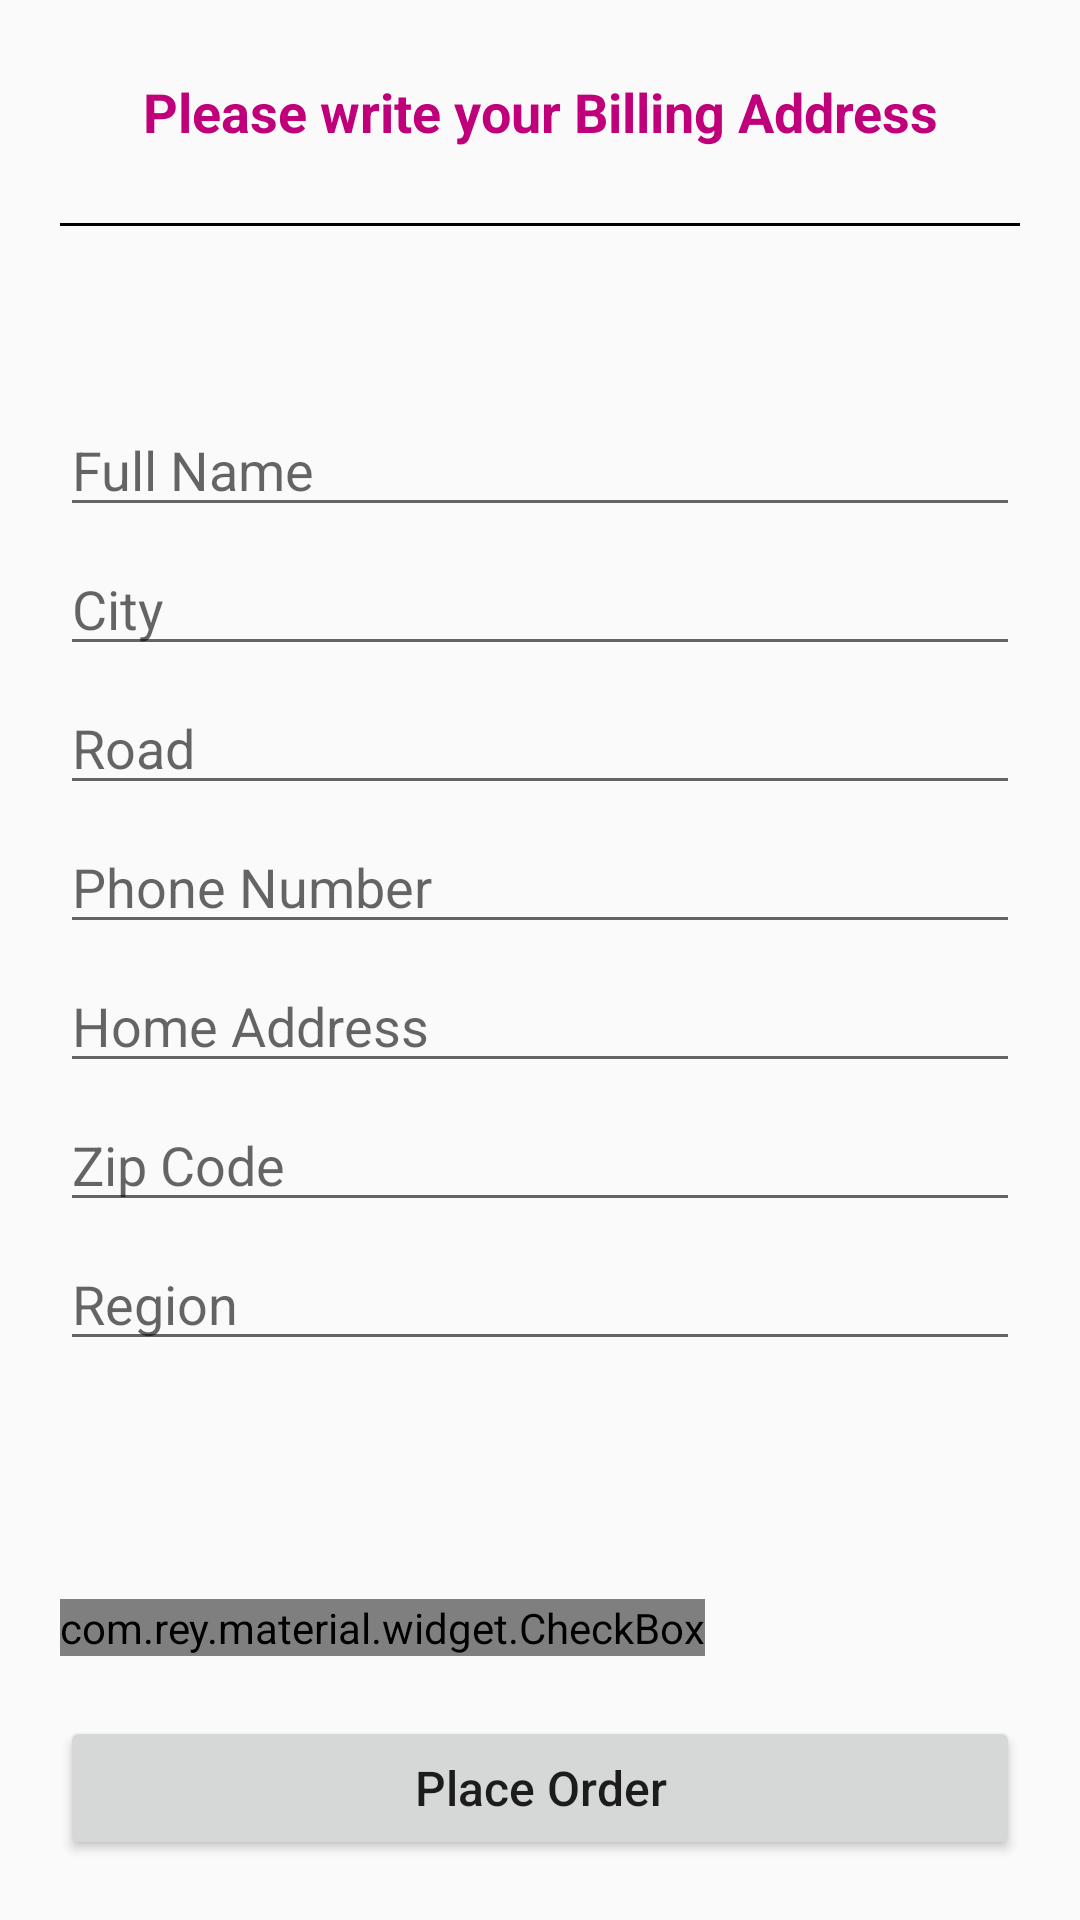

Write the Android layout XML for this screen, with the resource values it uses.
<!-- AndroidManifest.xml: application theme AppTheme -->
<!-- res/layout/activity_confirm.xml -->
<?xml version="1.0" encoding="utf-8"?>
<RelativeLayout xmlns:android="http://schemas.android.com/apk/res/android"
    xmlns:app="http://schemas.android.com/apk/res-auto"
    xmlns:tools="http://schemas.android.com/tools"
    android:layout_width="match_parent"
    android:layout_height="match_parent"
    tools:context=".ConfirmActivity">

    <TextView
        android:id="@+id/text"
        android:layout_width="match_parent"
        android:layout_height="wrap_content"
        android:text="Please write your Billing Address"
        android:textAlignment="center"
        android:textSize="18sp"
        android:layout_margin="25dp"
        android:textColor="@color/colorPrimary"

        android:textStyle="bold"
        >
    </TextView>
    <View
        android:layout_width="wrap_content"
        android:layout_height="1dp"
        android:layout_below="@+id/text"
        android:background="@android:color/black"
        android:layout_marginRight="20dp"
        android:layout_marginLeft="20dp"

        ></View>


    <LinearLayout
        android:layout_width="match_parent"
        android:layout_height="match_parent"
        android:orientation="vertical"
        android:layout_marginTop="60dp"
        android:layout_below="@+id/text"
        android:layout_above="@+id/remember_me_chkb"
        >

        <EditText
            android:id="@+id/shipName"
            android:layout_width="match_parent"
            android:layout_height="wrap_content"
            android:layout_marginLeft="20dp"
            android:layout_marginRight="20dp"
            android:hint="Full Name"
            android:inputType="text"></EditText>

        <EditText
            android:id="@+id/shipCity"
            android:layout_width="match_parent"
            android:layout_height="wrap_content"
            android:layout_marginLeft="20dp"
            android:layout_marginTop="5dp"
            android:layout_marginRight="20dp"
            android:hint="City"
            android:inputType="text"></EditText>

        <EditText
            android:id="@+id/shipRoad"
            android:layout_width="match_parent"
            android:layout_height="wrap_content"
            android:layout_marginLeft="20dp"
            android:layout_marginTop="5dp"
            android:layout_marginRight="20dp"
            android:hint="Road"
            android:inputType="text"></EditText>

        <EditText
            android:id="@+id/shipNumber"
            android:layout_width="match_parent"
            android:layout_height="wrap_content"
            android:layout_marginLeft="20dp"
            android:layout_marginTop="5dp"
            android:layout_marginRight="20dp"
            android:hint="Phone Number"
            android:inputType="number"></EditText>

        <EditText
            android:id="@+id/shipHomeAddress"
            android:layout_width="match_parent"
            android:layout_height="wrap_content"
            android:layout_marginLeft="20dp"
            android:layout_marginTop="5dp"
            android:layout_marginRight="20dp"
            android:hint="Home Address"
            android:inputType="text"></EditText>

        <EditText
            android:id="@+id/shipZip"
            android:layout_width="match_parent"
            android:layout_height="wrap_content"
            android:layout_marginLeft="20dp"
            android:layout_marginTop="5dp"
            android:layout_marginRight="20dp"
            android:hint="Zip Code"
            android:inputType="number"></EditText>

        <EditText
            android:id="@+id/shipRegion"
            android:layout_width="match_parent"
            android:layout_height="wrap_content"
            android:layout_marginLeft="20dp"
            android:layout_marginTop="5dp"
            android:layout_marginRight="20dp"
            android:hint="Region"
            android:inputType="text"></EditText>
    </LinearLayout>

    <com.rey.material.widget.CheckBox
        android:id="@+id/remember_me_chkb"
        android:layout_width="wrap_content"
        android:layout_height="wrap_content"
        style="@style/Material.Drawable.CheckBox"
        android:text="Confirm my Orders"
        android:textColor="@color/colorPrimaryDark"
        app:cbd_strokeColor="@color/colorPrimaryDark"
        android:gravity="center"
        android:layout_above="@+id/save_address_btn"
        android:textSize="18sp"
        android:layout_marginLeft="20dp"
        />

    <Button
        android:id="@+id/save_address_btn"
        android:layout_width="match_parent"
        android:layout_height="wrap_content"
        android:layout_alignParentBottom="true"
        android:layout_margin="20dp"
        android:text="Place Order"
        android:textAllCaps="false"
        android:textSize="16sp"
        >
    </Button>

</RelativeLayout>
<!-- resources referenced by this layout -->
<resources>
  <color name="colorPrimary">#BF007A</color>
  <color name="colorPrimaryDark">#3700B3</color>
  <style name="AppTheme" parent="Theme.AppCompat.Light.NoActionBar">
          
          <item name="colorPrimary">@color/colorPrimary</item>
          <item name="colorPrimaryDark">@color/colorPrimaryDark</item>
          <item name="colorAccent">@color/colorAccent</item>
  
          <item name="android:windowAnimationStyle">@style/CustomActivityAnimation</item>
      </style>
  <color name="colorAccent">#03DAC5</color>
  <style name="CustomActivityAnimation" parent="@android:style/Animation.Activity">
          <item name="android:activityOpenEnterAnimation">@anim/slide_in_right</item>
          <item name="android:activityOpenExitAnimation">@anim/slide_out_left</item>
          <item name="android:activityCloseEnterAnimation">@anim/slide_in_left</item>
          <item name="android:activityCloseExitAnimation">@anim/slide_out_right</item>
      </style>
</resources>
